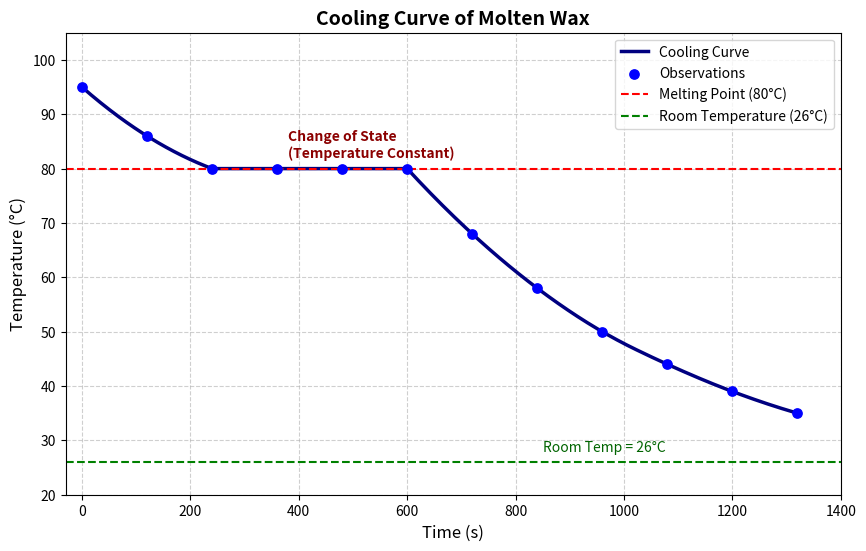

Write the Python code that produced this figure.
import numpy as np
import matplotlib.pyplot as plt
from scipy.interpolate import make_interp_spline

# Realistic experimental points
time_pts = np.array([0, 120, 240, 360, 480, 600, 720, 840, 960, 1080, 1200, 1320])
temp_pts = np.array([95, 86, 80, 80, 80, 80, 68, 58, 50, 44, 39, 35])

# Create smooth curve segments for realistic rendering
# 1. Liquid cooling (0 to 240s)
t_liquid = np.linspace(0, 240, 100)
spline_liq = make_interp_spline(time_pts[:3], temp_pts[:3], k=2)
T_liquid = spline_liq(t_liquid)

# 2. Phase change plateau (240 to 600s)
t_plateau = np.linspace(240, 600, 50)
T_plateau = np.full_like(t_plateau, 80.0)

# 3. Solid cooling curve (600 to 1320s)
t_solid = np.linspace(600, 1320, 200)
spline_sol = make_interp_spline(time_pts[5:], temp_pts[5:], k=2)
T_solid = spline_sol(t_solid)

# Concatenate smooth curve
t_smooth = np.concatenate([t_liquid, t_plateau, t_solid])
T_smooth = np.concatenate([T_liquid, T_plateau, T_solid])

# Plot setup
plt.figure(figsize=(10, 6))

# Smooth authentic cooling curve
plt.plot(t_smooth, T_smooth, color='navy', linewidth=2.5, label='Cooling Curve')

# Discrete observation points
plt.scatter(time_pts, temp_pts, color='blue', s=45, zorder=5, label='Observations')

# Markings required by the manual
plt.axhline(y=80, color='red', linestyle='--', linewidth=1.5, label='Melting Point (80°C)')
plt.axhline(y=26, color='green', linestyle='--', linewidth=1.5, label='Room Temperature (26°C)')

# Annotations for file tracing
plt.text(380, 82, 'Change of State\n(Temperature Constant)', color='darkred', fontsize=10, fontweight='semibold')
plt.text(850, 28, 'Room Temp = 26°C', color='darkgreen', fontsize=10)

# Labels and Styling
plt.title('Cooling Curve of Molten Wax', fontsize=14, fontweight='bold')
plt.xlabel('Time (s)', fontsize=12)
plt.ylabel('Temperature (°C)', fontsize=12)
plt.ylim(20, 105)
plt.xlim(-30, 1400)
plt.grid(True, which='both', linestyle='--', alpha=0.6)
plt.legend(loc='upper right')

plt.show()
